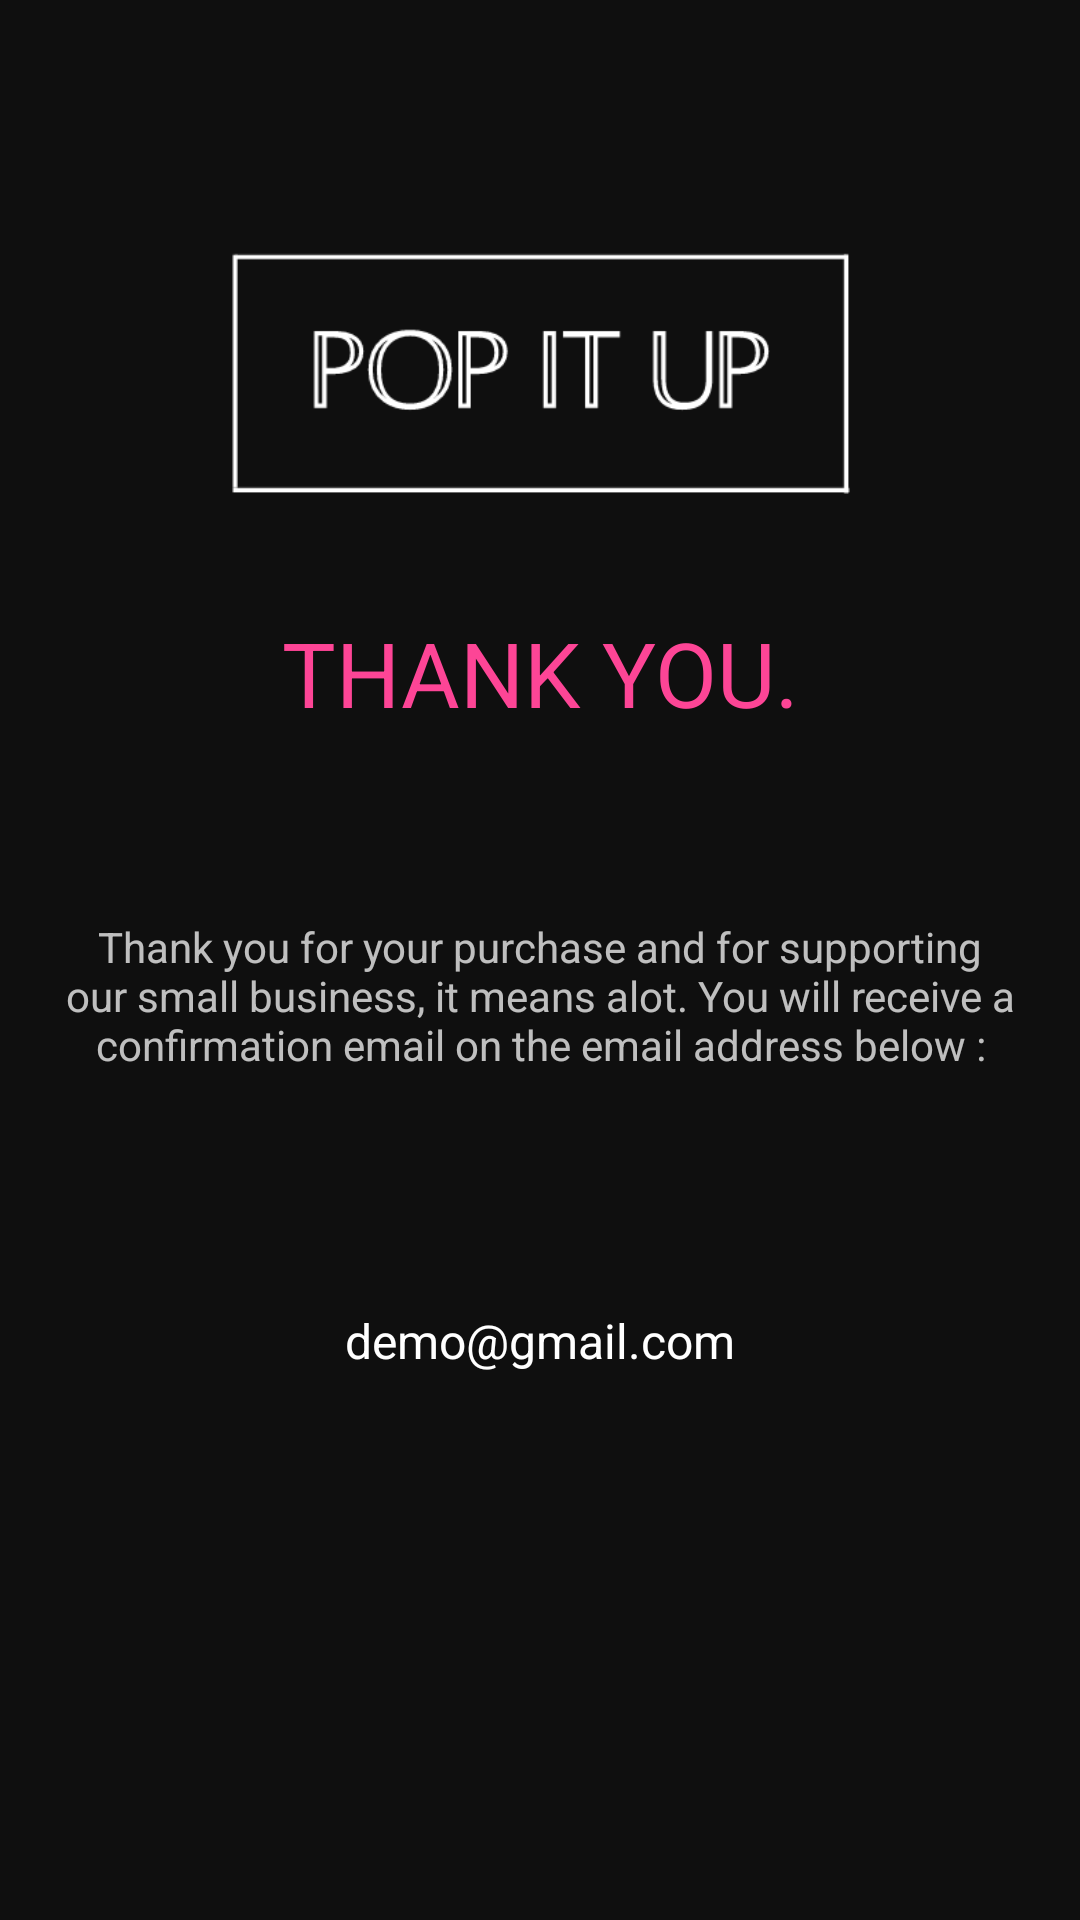

Here is an Android app screen rendered from its layout file. Give the layout XML and the strings, colors and styles it references.
<!-- AndroidManifest.xml: application theme Theme.IndividualProdjectZhohaDamani -->
<!-- res/layout/activity_thankyoupage.xml -->
<?xml version="1.0" encoding="utf-8"?>
<androidx.constraintlayout.widget.ConstraintLayout xmlns:android="http://schemas.android.com/apk/res/android"
    xmlns:app="http://schemas.android.com/apk/res-auto"
    xmlns:tools="http://schemas.android.com/tools"
    android:layout_width="match_parent"
    android:layout_height="match_parent"
    android:background="#0F0F0F"
    tools:context=".thankyoupage">


    <LinearLayout
        android:id="@+id/linear"
        android:layout_width="407dp"
        android:layout_height="158dp"
        android:gravity="center"
        android:orientation="horizontal"
        app:layout_constraintBottom_toBottomOf="@id/navbarend"
        app:layout_constraintEnd_toEndOf="parent"

        app:layout_constraintStart_toStartOf="parent"
        app:layout_constraintTop_toTopOf="@id/navbarstart">

        <ImageView
            android:id="@+id/logo"
            android:layout_width="312dp"
            android:layout_height="85dp"
            android:src="@drawable/log2" />
    </LinearLayout>


    <androidx.constraintlayout.widget.Guideline
        android:id="@+id/navbarstart"
        android:layout_width="wrap_content"
        android:layout_height="wrap_content"
        android:layout_marginEnd="2dp"
        android:orientation="horizontal"

        app:layout_constraintEnd_toStartOf="@+id/linear"
        app:layout_constraintGuide_percent="0.01" />

    <androidx.constraintlayout.widget.Guideline
        android:id="@+id/navbarend"
        android:layout_width="wrap_content"
        android:layout_height="wrap_content"
        android:layout_marginEnd="67dp"

        android:orientation="horizontal"
        app:layout_constraintEnd_toStartOf="@+id/linear"
        app:layout_constraintGuide_percent="0.38"
        app:layout_constraintStart_toStartOf="parent" />

    <androidx.constraintlayout.widget.Guideline
        android:id="@+id/leftstart"
        android:layout_width="wrap_content"
        android:layout_height="wrap_content"
        android:layout_marginEnd="2dp"
        android:layout_marginBottom="7dp"
        android:orientation="vertical"
        app:layout_constraintBottom_toTopOf="@+id/navbarstart"
        app:layout_constraintEnd_toStartOf="@+id/linear"
        app:layout_constraintGuide_percent="0"
        app:layout_constraintStart_toStartOf="parent"
        app:layout_constraintTop_toTopOf="parent"
        app:layout_constraintVertical_bias="0.90999997" />

    <androidx.constraintlayout.widget.Guideline
        android:id="@+id/rightend"
        android:layout_width="wrap_content"
        android:layout_height="wrap_content"
        android:orientation="horizontal"
        app:layout_constraintGuide_percent="1" />

    <TextView
        android:id="@+id/thankyouTitle"
        android:layout_width="match_parent"
        android:layout_height="40dp"
        android:text="Thank you."
        android:textAlignment="center"

        android:textAllCaps="true"
        android:textColor="#FD4596"
        android:textSize="24sp"
        app:autoSizeMaxTextSize="40sp"

        app:autoSizeMinTextSize="30sp"
        app:autoSizeStepGranularity="10sp"
        app:autoSizeTextType="uniform"
        app:layout_constraintEnd_toEndOf="parent"
        app:layout_constraintHorizontal_bias="1.0"
        app:layout_constraintStart_toStartOf="parent"
        app:layout_constraintTop_toBottomOf="@+id/linear" />

    <TextView
        android:id="@+id/textView3"
        android:layout_width="wrap_content"
        android:layout_height="wrap_content"
        android:layout_marginTop="52dp"
        android:padding="10dp"
        android:text="Thank you for your purchase and for supporting our small business, it means alot. You will receive a confirmation email on the email address below :"
        android:textAlignment="center"
        android:textColor="#BCFFFFFF"
        app:layout_constraintEnd_toEndOf="parent"
        app:layout_constraintHorizontal_bias="0.0"
        app:layout_constraintStart_toStartOf="parent"
        app:layout_constraintTop_toBottomOf="@+id/thankyouTitle" />

    <TextView
        android:id="@+id/emailaddress"
        android:layout_width="171dp"
        android:layout_height="41dp"
        android:text="demo@gmail.com"
        android:textAlignment="center"
        android:textColor="#FFFFFF"
        android:textSize="16sp"
        app:layout_constraintBottom_toTopOf="@+id/rightend"
        app:layout_constraintEnd_toEndOf="parent"
        app:layout_constraintStart_toStartOf="@+id/leftstart"
        app:layout_constraintTop_toBottomOf="@+id/textView3"
        app:layout_constraintVertical_bias="0.295" />


</androidx.constraintlayout.widget.ConstraintLayout>
<!-- resources referenced by this layout -->
<resources>
  <!-- drawable log2: png bitmap (drawable, 8415 bytes) -->
  <style name="Theme.IndividualProdjectZhohaDamani" parent="Theme.MaterialComponents.DayNight.DarkActionBar">
          
          <item name="colorPrimary">@color/purple_500</item>
          <item name="colorPrimaryVariant">@color/purple_700</item>
          <item name="colorOnPrimary">@color/white</item>
          
          <item name="colorSecondary">@color/teal_200</item>
          <item name="colorSecondaryVariant">@color/teal_700</item>
          <item name="colorOnSecondary">@color/black</item>
          
          <item name="android:statusBarColor" tools:targetApi="l">?attr/colorPrimaryVariant</item>
          
      </style>
  <color name="purple_500">#FF6200EE</color>
  <color name="purple_700">#FF3700B3</color>
  <color name="white">#FFFFFFFF</color>
  <color name="teal_200">#FF03DAC5</color>
  <color name="teal_700">#FF018786</color>
  <color name="black">#FF000000</color>
</resources>
